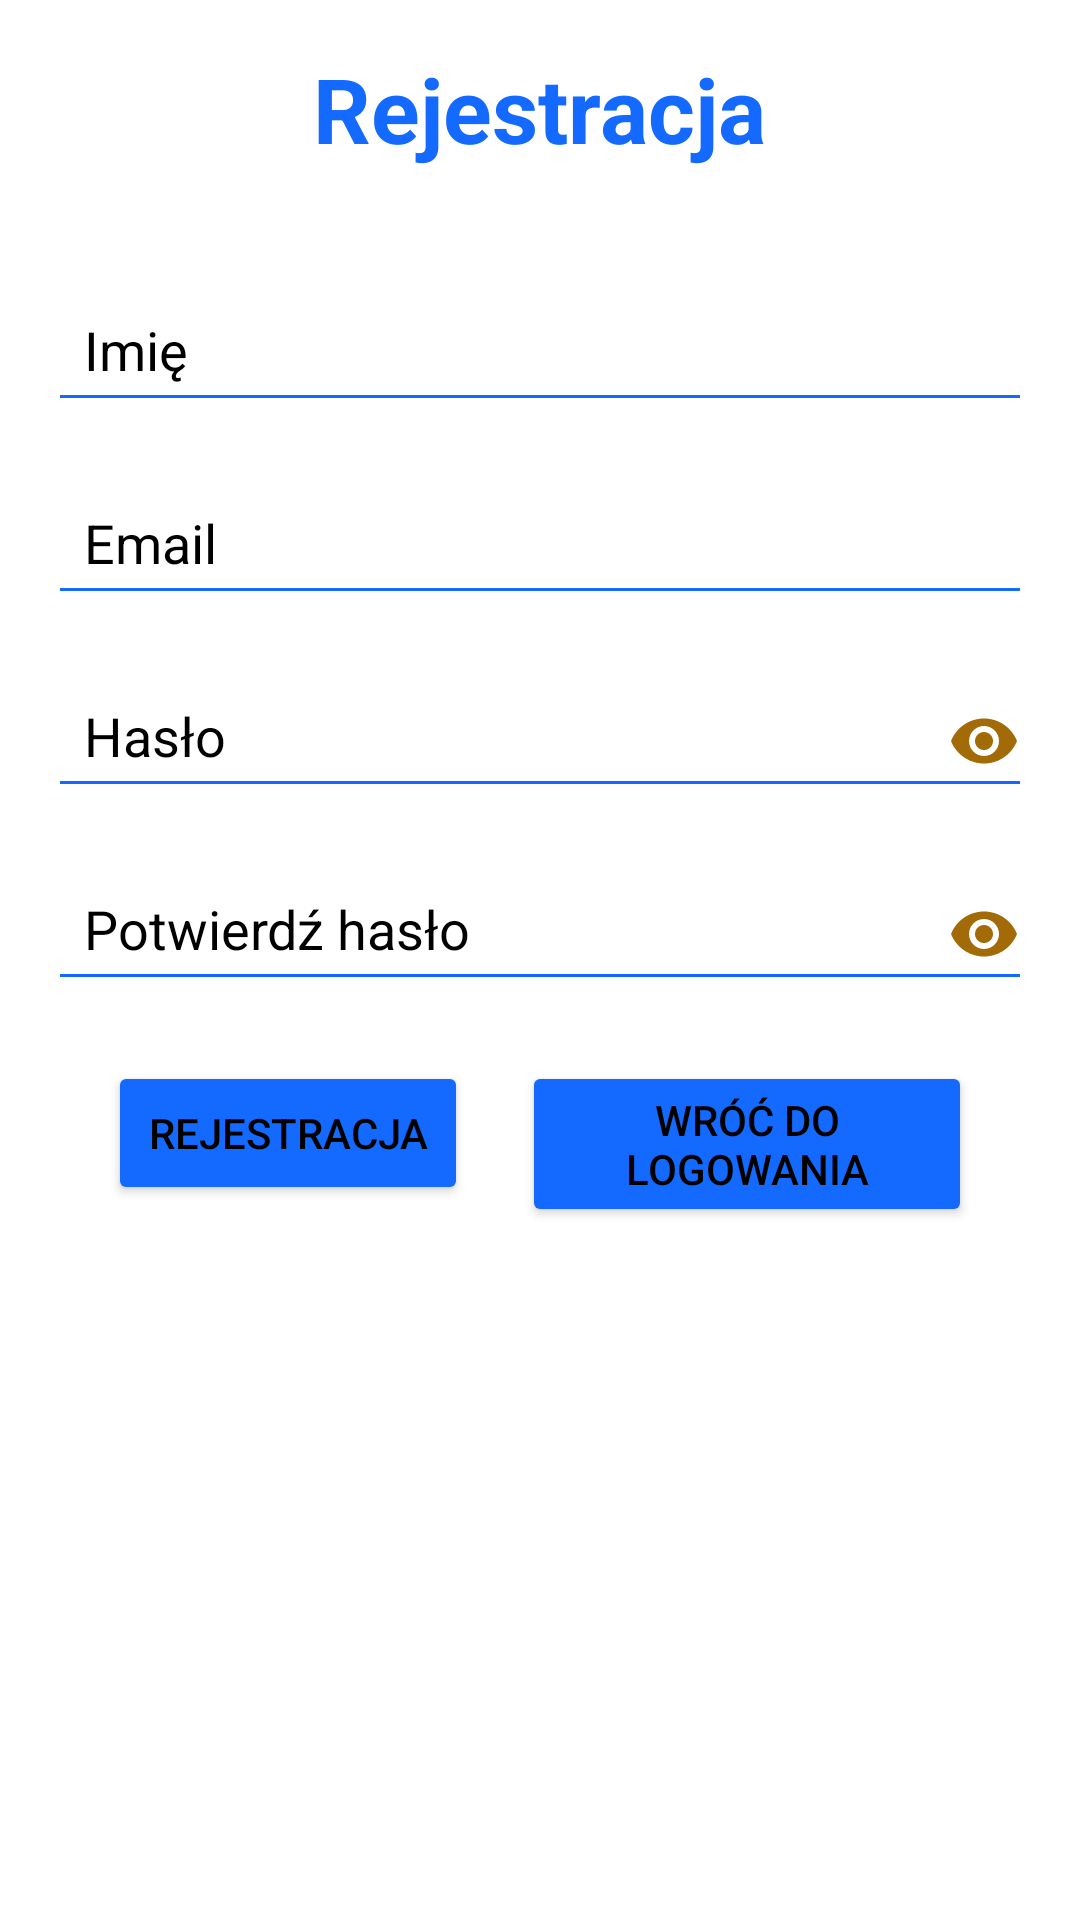

Reconstruct the res/layout file that produces this screen, plus the resources it refers to.
<!-- AndroidManifest.xml: application theme Theme.KalendarzSemi.Light -->
<!-- res/layout/activity_register.xml -->
<RelativeLayout xmlns:android="http://schemas.android.com/apk/res/android"
    android:layout_width="match_parent"
    android:layout_height="match_parent"
    android:padding="16dp"
    android:background="?attr/colorPrimary">

    
    <TextView
        android:id="@+id/tvRegister"
        android:layout_width="wrap_content"
        android:layout_height="wrap_content"
        android:layout_alignParentTop="true"
        android:layout_centerHorizontal="true"
        android:layout_marginBottom="20dp"
        android:text="@string/register_screen_title"
        android:textSize="30sp"
        android:textStyle="bold"
        android:textColor="?android:attr/colorAccent" />

    
    <EditText
        android:id="@+id/etName"
        android:layout_width="480dp"
        android:layout_height="wrap_content"
        android:layout_below="@id/tvRegister"
        android:layout_marginTop="16dp"
        android:autofillHints="@string/name_hint"
        android:hint="@string/name_hint"
        android:inputType="textPersonName"
        android:padding="12dp"
        android:backgroundTint="?android:attr/colorAccent"
        android:textColorHint="?android:attr/textColorPrimary"
        android:textColor="?android:attr/textColorPrimary" />

    
    <EditText
        android:id="@+id/etEmail"
        android:layout_width="480dp"
        android:layout_height="wrap_content"
        android:layout_below="@id/etName"
        android:layout_marginTop="16dp"
        android:autofillHints="@string/email_hint"
        android:hint="@string/email_hint"
        android:inputType="textEmailAddress"
        android:padding="12dp"
        android:backgroundTint="?android:attr/colorAccent"
        android:textColorHint="?android:attr/textColorPrimary"
        android:textColor="?android:attr/textColorPrimary" />

    
    <EditText
        android:id="@+id/etPassword"
        android:layout_width="480dp"
        android:layout_height="wrap_content"
        android:layout_below="@id/etEmail"
        android:layout_marginTop="16dp"
        android:autofillHints="@string/password_hint"
        android:hint="@string/password_hint"
        android:inputType="textPassword"
        android:padding="12dp"
        android:backgroundTint="?android:attr/colorAccent"
        android:textColorHint="?android:attr/textColorPrimary"
        android:textColor="?android:attr/textColorPrimary" />

    
    <ImageView
        android:id="@+id/showPasswordIcon"
        android:layout_width="24dp"
        android:layout_height="24dp"
        android:layout_below="@id/etEmail"
        android:layout_alignEnd="@id/etPassword"
        android:layout_marginTop="30dp"
        android:layout_marginEnd="4dp"
        android:contentDescription="@string/show_password"
        android:src="@drawable/baseline_visibility_24" />

    
    <EditText
        android:id="@+id/etConfirmPassword"
        android:layout_width="480dp"
        android:layout_height="wrap_content"
        android:layout_below="@id/etPassword"
        android:layout_marginTop="16dp"
        android:autofillHints="@string/confirm_password_hint"
        android:hint="@string/confirm_password_hint"
        android:inputType="textPassword"
        android:padding="12dp"
        android:backgroundTint="?android:attr/colorAccent"
        android:textColorHint="?android:attr/textColorPrimary"
        android:textColor="?android:attr/textColorPrimary" />

    
    <ImageView
        android:id="@+id/showConfirmPasswordIcon"
        android:layout_width="24dp"
        android:layout_height="24dp"
        android:layout_below="@id/etPassword"
        android:layout_alignEnd="@id/etConfirmPassword"
        android:layout_marginTop="30dp"
        android:layout_marginEnd="4dp"
        android:contentDescription="@string/show_password"
        android:src="@drawable/baseline_visibility_24" />

    
    <Button
        android:id="@+id/btnRegister"
        android:layout_width="120dp"
        android:layout_height="wrap_content"
        android:layout_below="@id/etConfirmPassword"
        android:layout_marginTop="20dp"
        android:layout_alignParentStart="true"
        android:layout_marginStart="20dp"
        android:backgroundTint="?android:attr/colorAccent"
        android:text="@string/register_button"
        android:textColor="?android:attr/textColorPrimary" />

    
    <Button
        android:id="@+id/btnReturnToLogin"
        android:layout_width="150dp"
        android:layout_height="wrap_content"
        android:layout_below="@id/etConfirmPassword"
        android:layout_alignParentEnd="true"
        android:layout_marginTop="20dp"
        android:layout_marginEnd="20dp"
        android:backgroundTint="?android:attr/colorAccent"
        android:text="@string/back_to_login"
        android:textColor="?android:attr/textColorPrimary" />
</RelativeLayout>
<!-- resources referenced by this layout -->
<resources>
  <!-- drawable baseline_visibility_24 (drawable) -->
  <vector xmlns:android="http://schemas.android.com/apk/res/android" android:height="24dp" android:tint="#A26B07" android:viewportHeight="24" android:viewportWidth="24" android:width="24dp">
        
      <path android:fillColor="@android:color/white" android:pathData="M12,4.5C7,4.5 2.73,7.61 1,12c1.73,4.39 6,7.5 11,7.5s9.27,-3.11 11,-7.5c-1.73,-4.39 -6,-7.5 -11,-7.5zM12,17c-2.76,0 -5,-2.24 -5,-5s2.24,-5 5,-5 5,2.24 5,5 -2.24,5 -5,5zM12,9c-1.66,0 -3,1.34 -3,3s1.34,3 3,3 3,-1.34 3,-3 -1.34,-3 -3,-3z"/>
      
  </vector>
  <string name="back_to_login">Wróć do logowania</string>
  <string name="confirm_password_hint">Potwierdź hasło</string>
  <string name="email_hint">Email</string>
  <string name="name_hint">Imię</string>
  <string name="password_hint">Hasło</string>
  <string name="register_button">Rejestracja</string>
  <string name="register_screen_title">Rejestracja</string>
  <string name="show_password">Pokaż hasło</string>
  <style name="Theme.KalendarzSemi.Light" parent="Theme.AppCompat.Light.NoActionBar">
          <item name="colorPrimary">@color/background_color_light</item>
          <item name="colorPrimaryDark">@color/background_color_light</item>
          <item name="colorAccent">@color/button_color_light</item>
          <item name="android:textColorPrimary">@color/primary_text_color_light</item>
          <item name="android:textColorSecondary">@color/secondary_text_color_light</item>
      </style>
  <color name="background_color_light">#FFFFFF</color>
  <color name="button_color_light">#146aff</color>
  <color name="primary_text_color_light">#000000</color>
  <color name="secondary_text_color_light">#757575</color>
</resources>
